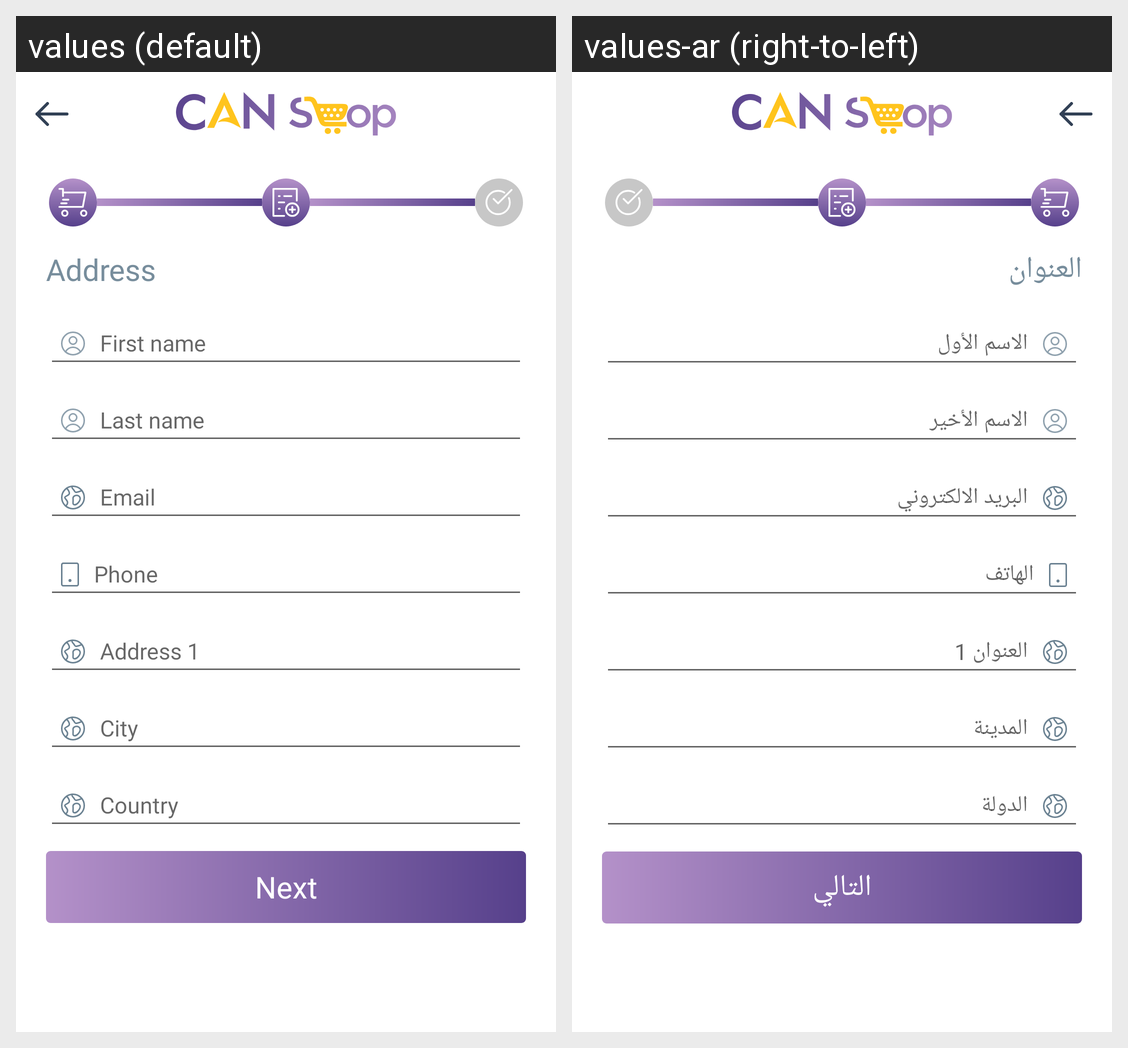

The same Android screen rendered under two of its app's locales, left to right. List the strings drawn on it with the default value and each locale's translation.
Android screen res/layout/fragment_address.xml rendered under 2 locales, left to right: values (default), values-ar (right-to-left). Device: Nexus 5 (rendered at 1080×1920; each locale shown at half size, 540×960, under a caption strip naming it); theme AppTheme.
Strings drawn on this screen, with the default value and each locale's value (text and hints the layout hard-codes, and strings that could not be matched under every locale, appear in the picture but are not listed):

address
  values: Address
  values-ar: العنوان

next
  values: Next
  values-ar: التالي
